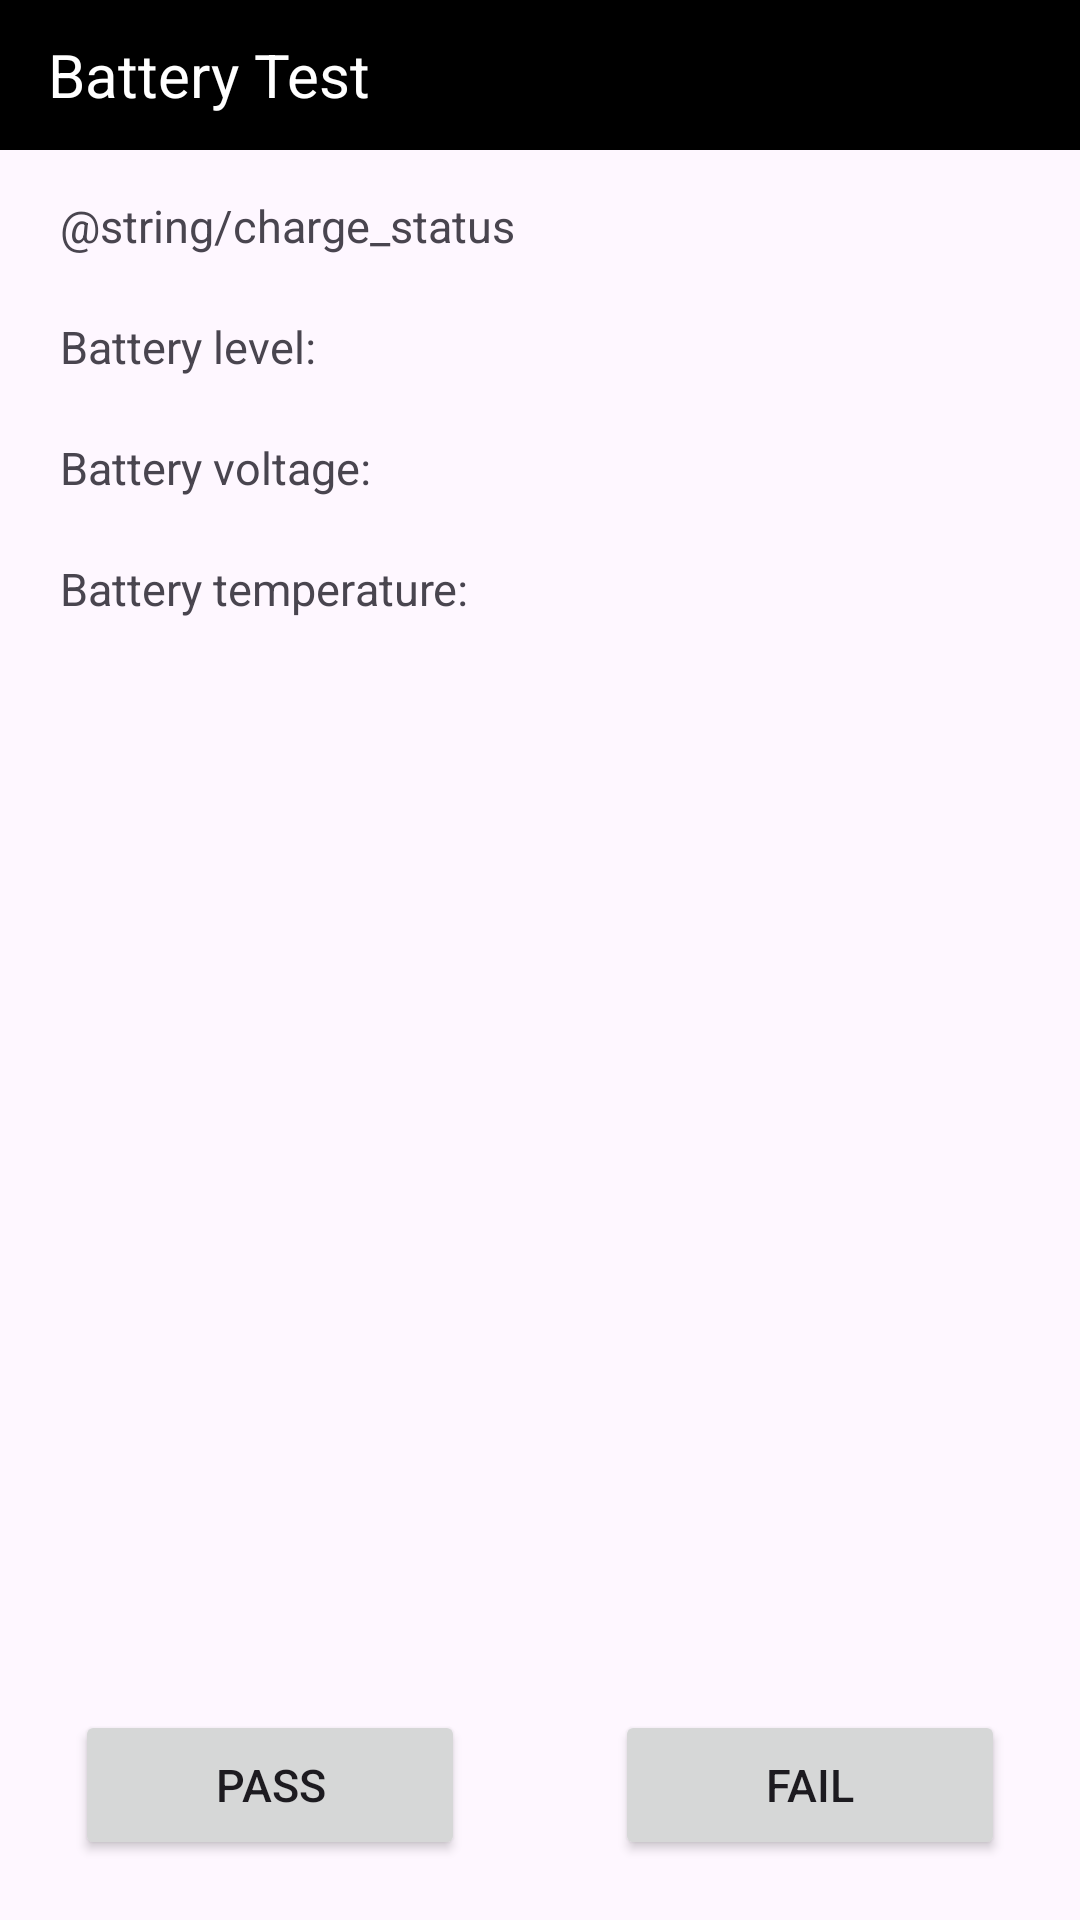

The Android layout XML behind this screen, and the referenced resources:
<!-- AndroidManifest.xml: application theme Theme.SRFactoryMode -->
<!-- res/layout/activity_battery_test.xml -->
<?xml version="1.0" encoding="utf-8"?>
<LinearLayout xmlns:android="http://schemas.android.com/apk/res/android"
    xmlns:tools="http://schemas.android.com/tools"
    android:layout_width="match_parent"
    android:layout_height="match_parent"
    android:orientation="vertical"
    tools:context=".singletest.BatteryTestActivity">

    <androidx.appcompat.widget.Toolbar
        android:layout_width="match_parent"
        android:layout_height="50dp"
        android:background="@color/black">


        <TextView
            android:layout_width="wrap_content"
            android:layout_height="match_parent"
            android:gravity="center_vertical|start"
            android:text="@string/battery_test"
            android:textColor="@color/white"
            android:textSize="20sp" />
    </androidx.appcompat.widget.Toolbar>
    <LinearLayout
        android:layout_width="match_parent"
        android:layout_height="wrap_content"
        android:layout_marginStart="20dp"
        android:layout_marginTop="10dp">
        <TextView
            android:layout_width="wrap_content"
            android:layout_height="wrap_content"
            android:text="@string/charge_status"
            android:textSize="15sp"/>
        <TextView
            android:id="@+id/tv_charge_status"
            android:layout_width="match_parent"
            android:layout_height="wrap_content"
            android:padding="5dp"
            android:textSize="15sp"
            />
    </LinearLayout>

    <LinearLayout
        android:layout_width="match_parent"
        android:layout_height="wrap_content"
        android:layout_marginStart="20dp"
        android:layout_marginTop="10dp">
        <TextView
            android:layout_width="wrap_content"
            android:layout_height="wrap_content"
            android:text="@string/battery_level"
            android:textSize="15sp"/>
        <TextView
            android:id="@+id/tv_battery_level"
            android:layout_width="match_parent"
            android:layout_height="wrap_content"
            android:padding="5dp"
            android:textSize="15sp"
            />
    </LinearLayout>

    <LinearLayout
        android:layout_width="match_parent"
        android:layout_height="wrap_content"
        android:layout_marginStart="20dp"
        android:layout_marginTop="10dp">
        <TextView
            android:layout_width="wrap_content"
            android:layout_height="wrap_content"
            android:text="@string/battery_voltage"
            android:textSize="15sp"/>
        <TextView
            android:id="@+id/tv_battery_voltage"
            android:layout_width="match_parent"
            android:layout_height="wrap_content"
            android:padding="5dp"
            android:textSize="15sp"
            />
    </LinearLayout>
    <LinearLayout
        android:layout_width="match_parent"
        android:layout_height="wrap_content"
        android:layout_marginStart="20dp"
        android:layout_marginTop="10dp">
        <TextView
            android:layout_width="wrap_content"
            android:layout_height="wrap_content"
            android:text="@string/battery_temperature"
            android:textSize="15sp"/>
        <TextView
            android:id="@+id/tv_battery_temperature"
            android:layout_width="match_parent"
            android:layout_height="wrap_content"
            android:padding="5dp"
            android:textSize="15sp"
            />
    </LinearLayout>

    <LinearLayout
        android:layout_width="match_parent"
        android:layout_height="match_parent"
        android:gravity="center">

        <android.widget.Button
            android:id="@+id/btn_pass"
            android:layout_width="130dp"
            android:layout_height="50dp"
            android:layout_gravity="bottom"
            android:layout_marginBottom="10dp"
            android:layout_marginEnd="30dp"
            android:text="@string/pass"
            android:textSize="15sp" />

        <android.widget.Button
            android:id="@+id/btn_fail"
            android:layout_width="130dp"
            android:layout_height="50dp"
            android:layout_gravity="bottom"
            android:layout_marginBottom="10dp"
            android:layout_marginStart="20dp"
            android:text="@string/fail"
            android:textSize="15sp"/>
    </LinearLayout>


</LinearLayout>
<!-- resources referenced by this layout -->
<resources>
  <color name="black">#FF000000</color>
  <color name="white">#FFFFFFFF</color>
  <string name="battery_level">Battery level:</string>
  <string name="battery_temperature">Battery temperature:</string>
  <string name="battery_test">Battery Test</string>
  <string name="battery_voltage">Battery voltage:</string>
  <string name="fail">FAIL</string>
  <string name="pass">PASS</string>
  <style name="Theme.SRFactoryMode" parent="Base.Theme.SRFactoryMode" />
  <style name="Base.Theme.SRFactoryMode" parent="Theme.Material3.DayNight.NoActionBar">
          
          
      </style>
</resources>
